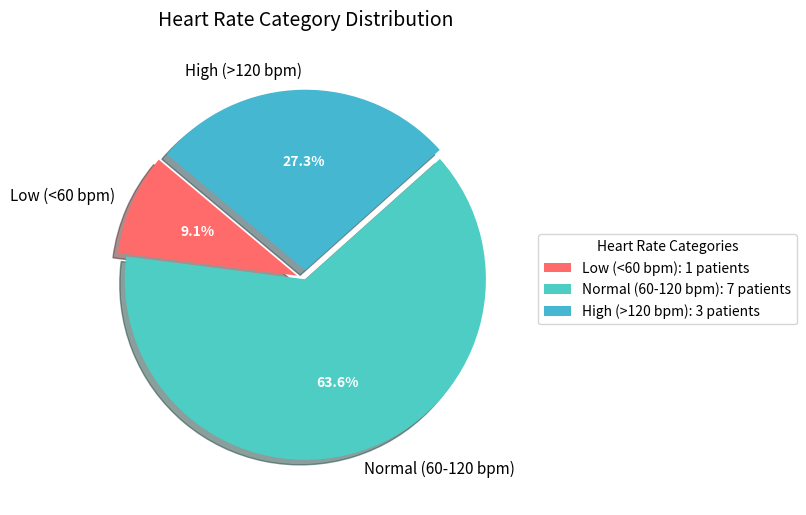

Write Python code to recreate this figure.
import matplotlib.pyplot as plt

# Heart rate data
heart_rates = [72, 60, 126, 85, 90, 59, 76, 131, 88, 121, 64]
num_patients = len(heart_rates)
print(f"Number of patients: {num_patients}")

# Calculate mean heart rate
mean_heart_rate = sum(heart_rates) / num_patients
print(f"Mean heart rate: {mean_heart_rate:.2f} bpm")

# Categorize heart rates
low = 0
normal = 0
high = 0

for rate in heart_rates:
    if rate < 60:
        low += 1
    elif 60 <= rate <= 120:  # Fixed: include 60 and 120 in normal category
        normal += 1
    else:
        high += 1

print(f"\nNumber of patients with low heart rate (<60 bpm): {low}")
print(f"Number of patients with normal heart rate (60-120 bpm): {normal}")
print(f"Number of patients with high heart rate (>120 bpm): {high}")

# Determine the largest category
if low > normal and low > high:
    print("\nThe largest category is low heart rate")
elif normal > low and normal > high:
    print("\nThe largest category is normal heart rate")
else:
    print("\nThe largest category is high heart rate")

# Create pie chart
plt.figure(figsize=(8, 8), dpi=150)
labels = ['Low (<60 bpm)', 'Normal (60-120 bpm)', 'High (>120 bpm)']
sizes = [low, normal, high]
colors = ['#FF6B6B', '#4ECDC4', '#45B7D1']
explode = (0.05, 0, 0.05)

wedges, texts, autotexts = plt.pie(
    sizes,
    labels=labels,
    colors=colors,
    explode=explode,
    autopct='%1.1f%%',
    shadow=True,
    startangle=140,
    textprops={'fontsize': 11}
)

# Style percentage text
for autotext in autotexts:
    autotext.set_color('white')
    autotext.set_fontsize(10)
    autotext.set_weight('bold')

plt.title('Heart Rate Category Distribution', fontsize=14, pad=20)
plt.legend(
    wedges,
    [f'{label}: {size} patients' for label, size in zip(labels, sizes)],
    title="Heart Rate Categories",
    loc="center left",
    bbox_to_anchor=(1, 0, 0.5, 1)
)
plt.tight_layout()
plt.show()
